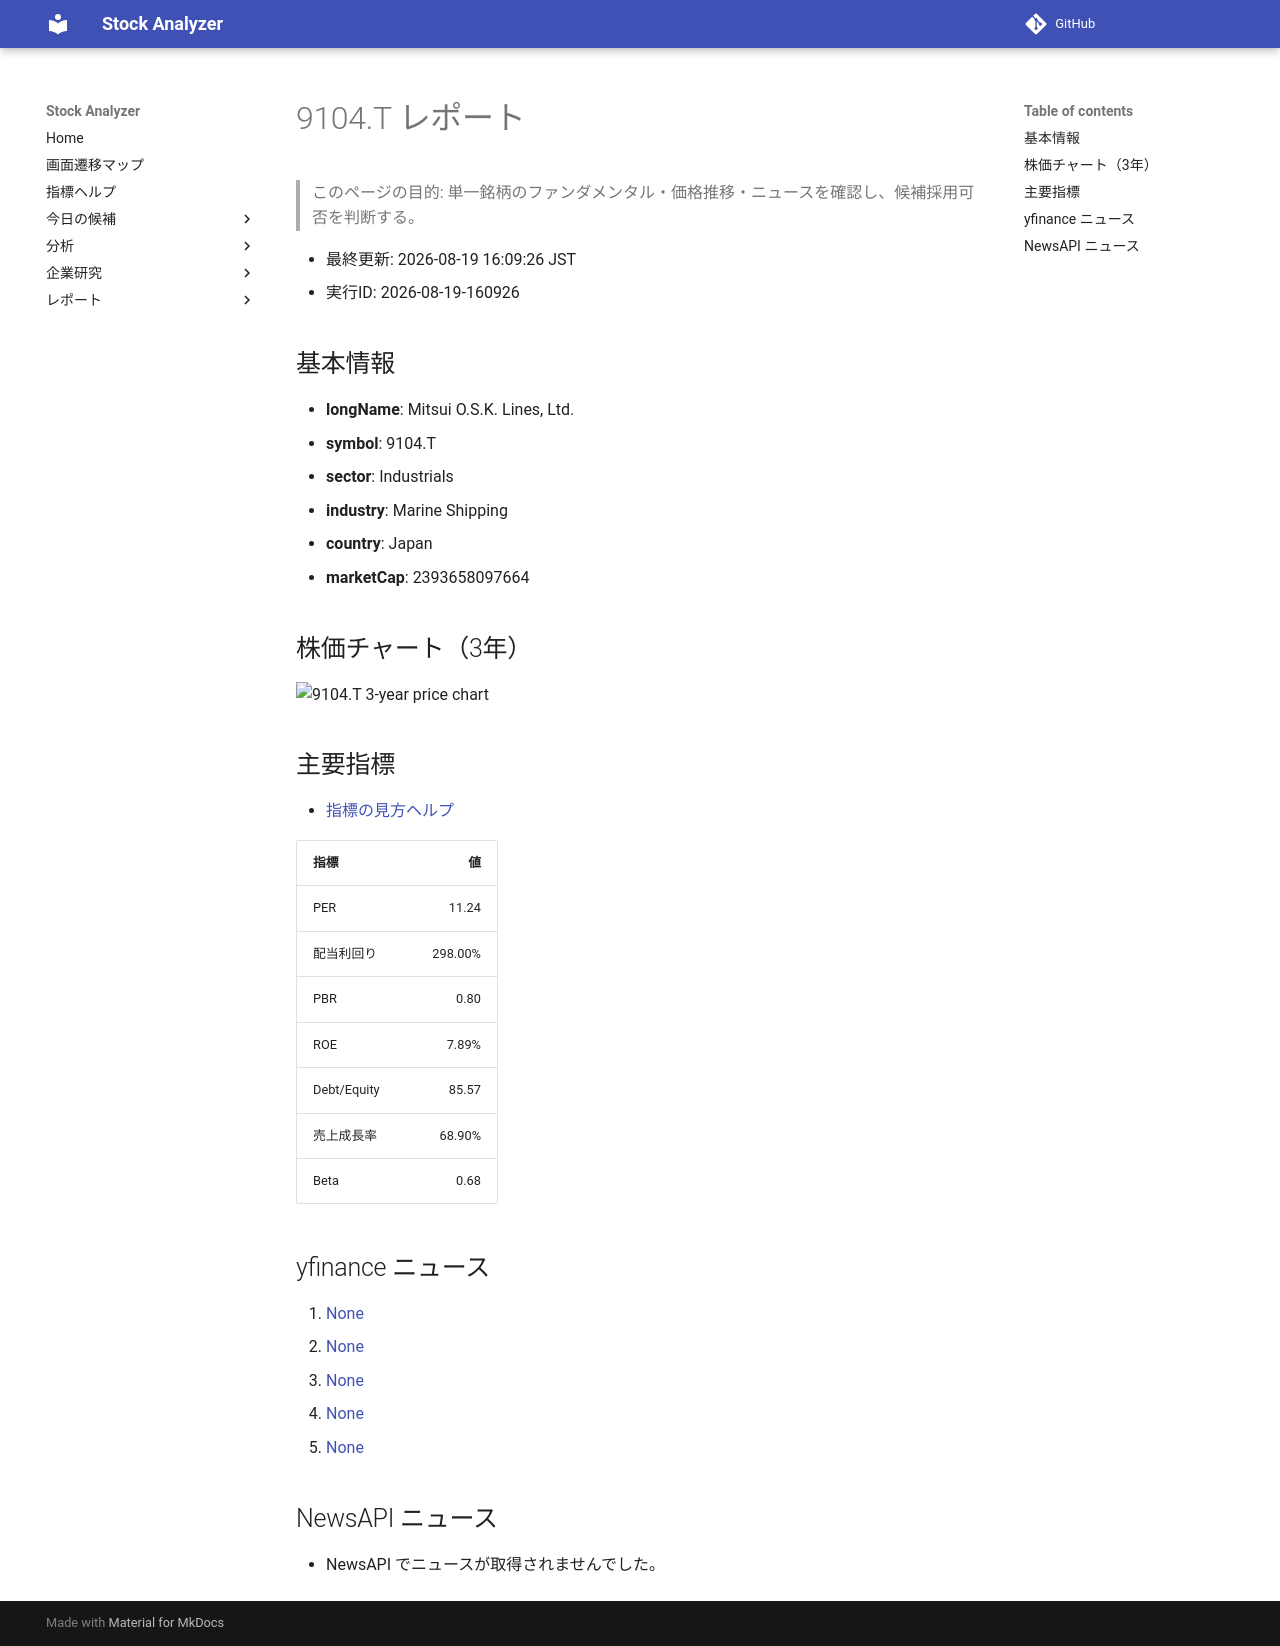

repository: Yumi-note/Making-APP · page: reports/2026-08-19/160926/9104_T/index.html · generator: mkdocs

# 9104.T レポート

> このページの目的: 単一銘柄のファンダメンタル・価格推移・ニュースを確認し、候補採用可否を判断する。

- 最終更新: 2026-08-19 16:09:26 JST
- 実行ID: 2026-08-19-160926

## 基本情報

- **longName**: Mitsui O.S.K. Lines, Ltd.
- **symbol**: 9104.T
- **sector**: Industrials
- **industry**: Marine Shipping
- **country**: Japan
- **marketCap**: 2393658097664

## 株価チャート（3年）

![9104.T 3-year price chart](9104_T_3y.png)

## 主要指標

- [指標の見方ヘルプ](../../../../indicators.md)

| 指標 | 値 |
|---|---:|
| PER | 11.24 |
| 配当利回り | 298.00% |
| PBR | 0.80 |
| ROE | 7.89% |
| Debt/Equity | 85.57 |
| 売上成長率 | 68.90% |
| Beta | 0.68 |

## yfinance ニュース

1. [None](None)
2. [None](None)
3. [None](None)
4. [None](None)
5. [None](None)

## NewsAPI ニュース

- NewsAPI でニュースが取得されませんでした。
